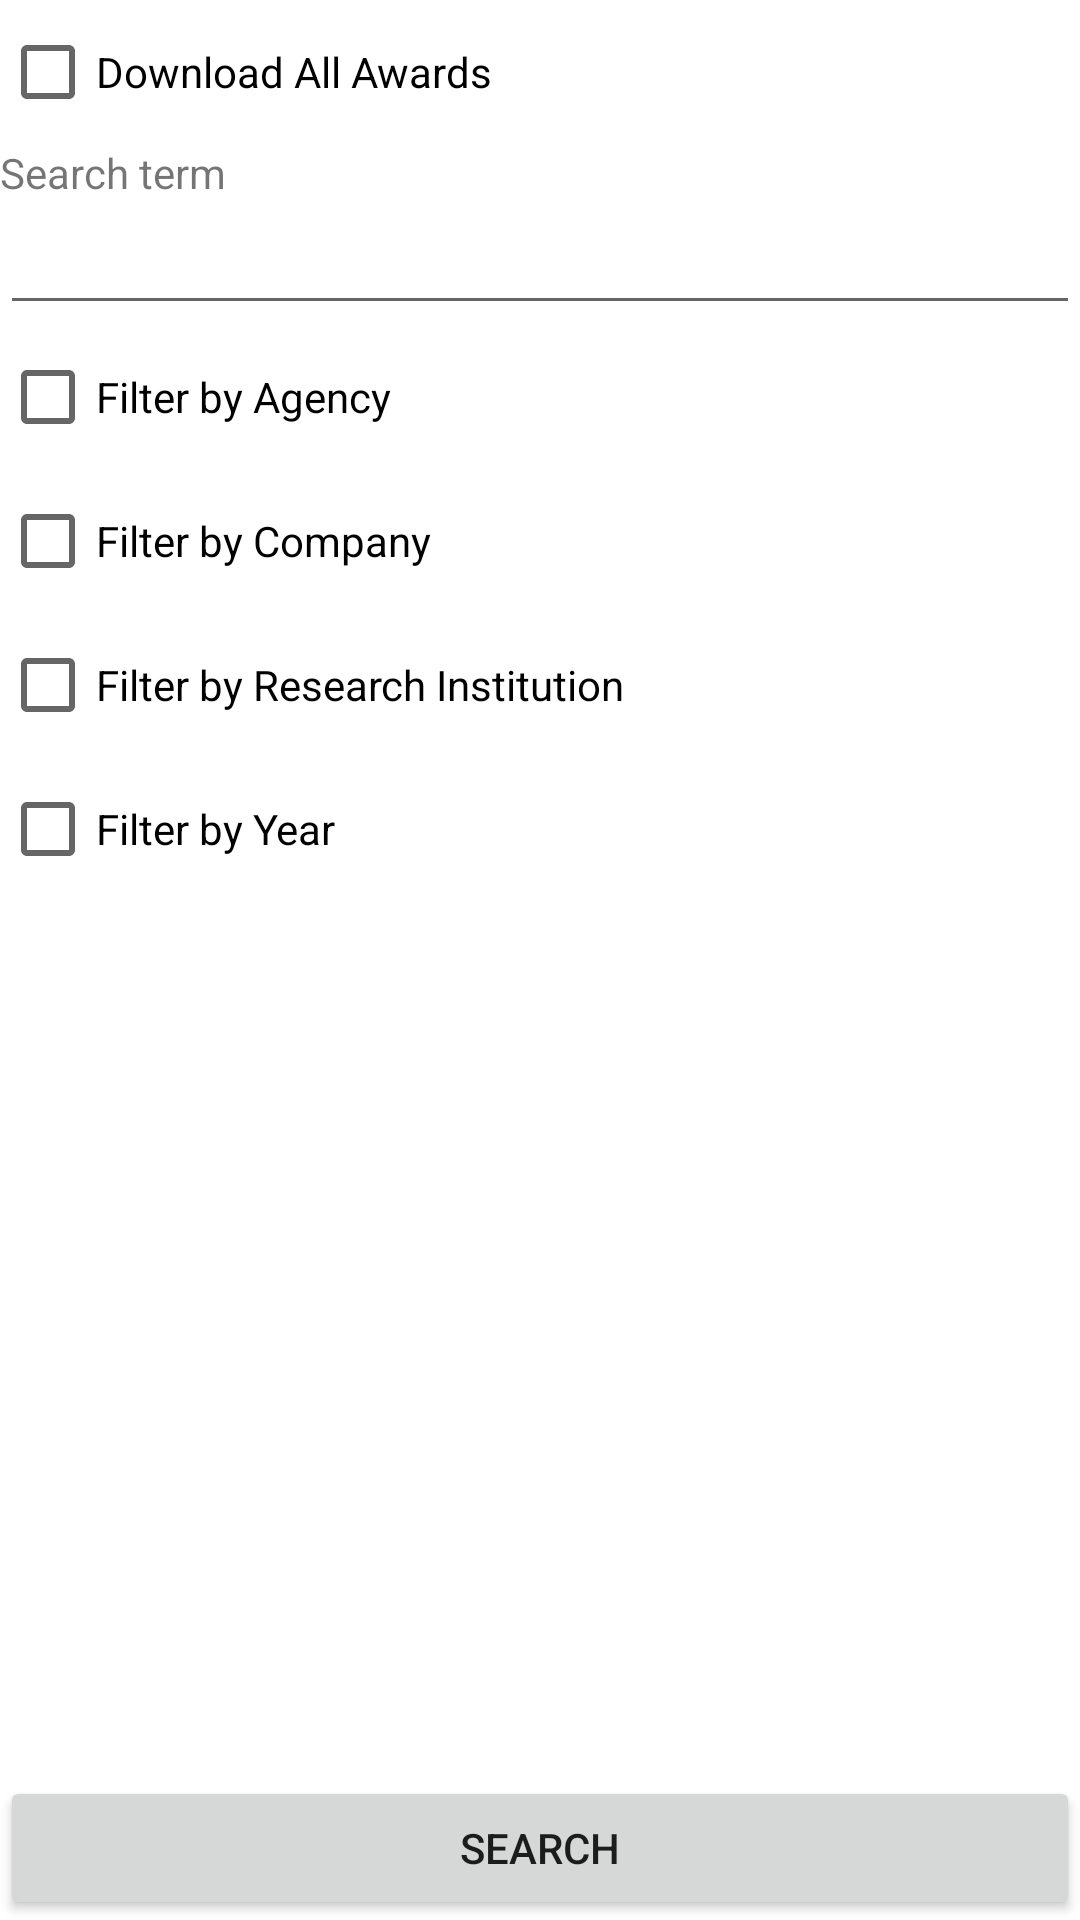

This screen was rendered from an Android layout file. Write that file and the resources it references.
<!-- AndroidManifest.xml: fallback theme Theme.MaterialComponents.DayNight.NoActionBar -->
<!-- res/layout/awards_search_criteria.xml -->
<?xml version="1.0" encoding="utf-8"?>
<RelativeLayout
  xmlns:android="http://schemas.android.com/apk/res/android"
  android:layout_width="match_parent"
  android:layout_height="match_parent">

    <CheckBox android:id="@+id/awards_download_all_checkbox"
        android:text="Download All Awards"
        android:layout_width="match_parent"
        android:layout_height="wrap_content"
        />
        
    <Button android:id="@+id/awards_search_button"
        android:text="Search"
        android:drawableLeft="@drawable/ic_btn_search"
        android:layout_gravity="bottom"
        android:layout_alignParentBottom="true"
        android:layout_width="match_parent"
        android:layout_height="wrap_content"
        />
    
    <ScrollView android:id="@+id/awards_input_wrapper"
        android:layout_width="match_parent"
        android:layout_height="wrap_content"
        android:layout_below="@id/awards_download_all_checkbox"
        android:layout_above="@id/awards_search_button">
        
        <LinearLayout
            android:orientation="vertical"
            android:layout_width="match_parent"
            android:layout_height="match_parent">
    
    <TextView android:id="@+id/awards_search_term_label"
        android:text="Search term"
        android:layout_width="match_parent"
        android:layout_height="wrap_content"
        />
    <EditText android:id="@+id/awards_search_term_field"
        android:layout_width="match_parent"
        android:layout_height="wrap_content"
        android:imeOptions="actionDone"
        android:inputType="text|textEmailAddress"
        android:layout_below="@id/awards_search_term_label"
        />
        
    <CheckBox android:id="@+id/awards_agency_checkbox"
        android:text="Filter by Agency"
        android:layout_width="match_parent"
        android:layout_height="wrap_content"
        android:layout_below="@id/awards_search_term_field"
        />
    <Spinner android:id="@+id/awards_agency_spinner"
        android:entries="@array/agencies"
        android:layout_width="match_parent"
        android:layout_height="wrap_content"
        android:visibility="gone"
        android:layout_below="@id/awards_agency_checkbox"
        />

    <CheckBox android:id="@+id/awards_company_checkbox"
        android:text="Filter by Company"
        android:layout_width="match_parent"
        android:layout_height="wrap_content"
        android:layout_below="@id/awards_agency_spinner"
        />
    <EditText android:id="@+id/awards_company_field"
        android:layout_width="match_parent"
        android:layout_height="wrap_content"
        android:visibility="gone"
        android:imeOptions="actionDone"
        android:inputType="text|textEmailAddress"
        android:layout_below="@id/awards_company_checkbox"
        />

    <CheckBox android:id="@+id/awards_institution_checkbox"
        android:text="Filter by Research Institution"
        android:layout_width="match_parent"
        android:layout_height="wrap_content"
        android:layout_below="@id/awards_company_field"
        />
    <EditText android:id="@+id/awards_institution_field"
        android:layout_width="match_parent"
        android:layout_height="wrap_content"
        android:visibility="gone"
        android:imeOptions="actionDone"
        android:inputType="text|textEmailAddress"
        android:layout_below="@id/awards_institution_checkbox"
        />

    <CheckBox android:id="@+id/awards_year_checkbox"
        android:text="Filter by Year"
        android:layout_width="match_parent"
        android:layout_height="wrap_content"
        android:layout_below="@id/awards_institution_field"
        />
    <EditText android:id="@+id/awards_year_field"
        android:layout_width="match_parent"
        android:layout_height="wrap_content"
        android:inputType="number"
        android:visibility="gone"
        android:imeOptions="actionDone"
        android:layout_below="@id/awards_year_checkbox"
        />
        
        </LinearLayout>
        
    </ScrollView>
</RelativeLayout>
<!-- resources referenced by this layout -->
<resources>
  <string-array name="agencies">
          <item>Dept. of Defense</item>
          <item>Dept. of Health and Human Services</item>
          <item>National Aeronautics and Space Administration</item>
          <item>National Science Foundation</item>
          <item>Dept. of Energy</item>
          <item>United States Dept. of Agriculture</item>
          <item>Environmental Protection Agency</item>
          <item>Dept. of Commerce</item>
          <item>Dept. of Education</item>
          <item>Dept. of Transportation</item>
          <item>Dept. of Homeland Security</item>
      </string-array>
</resources>
